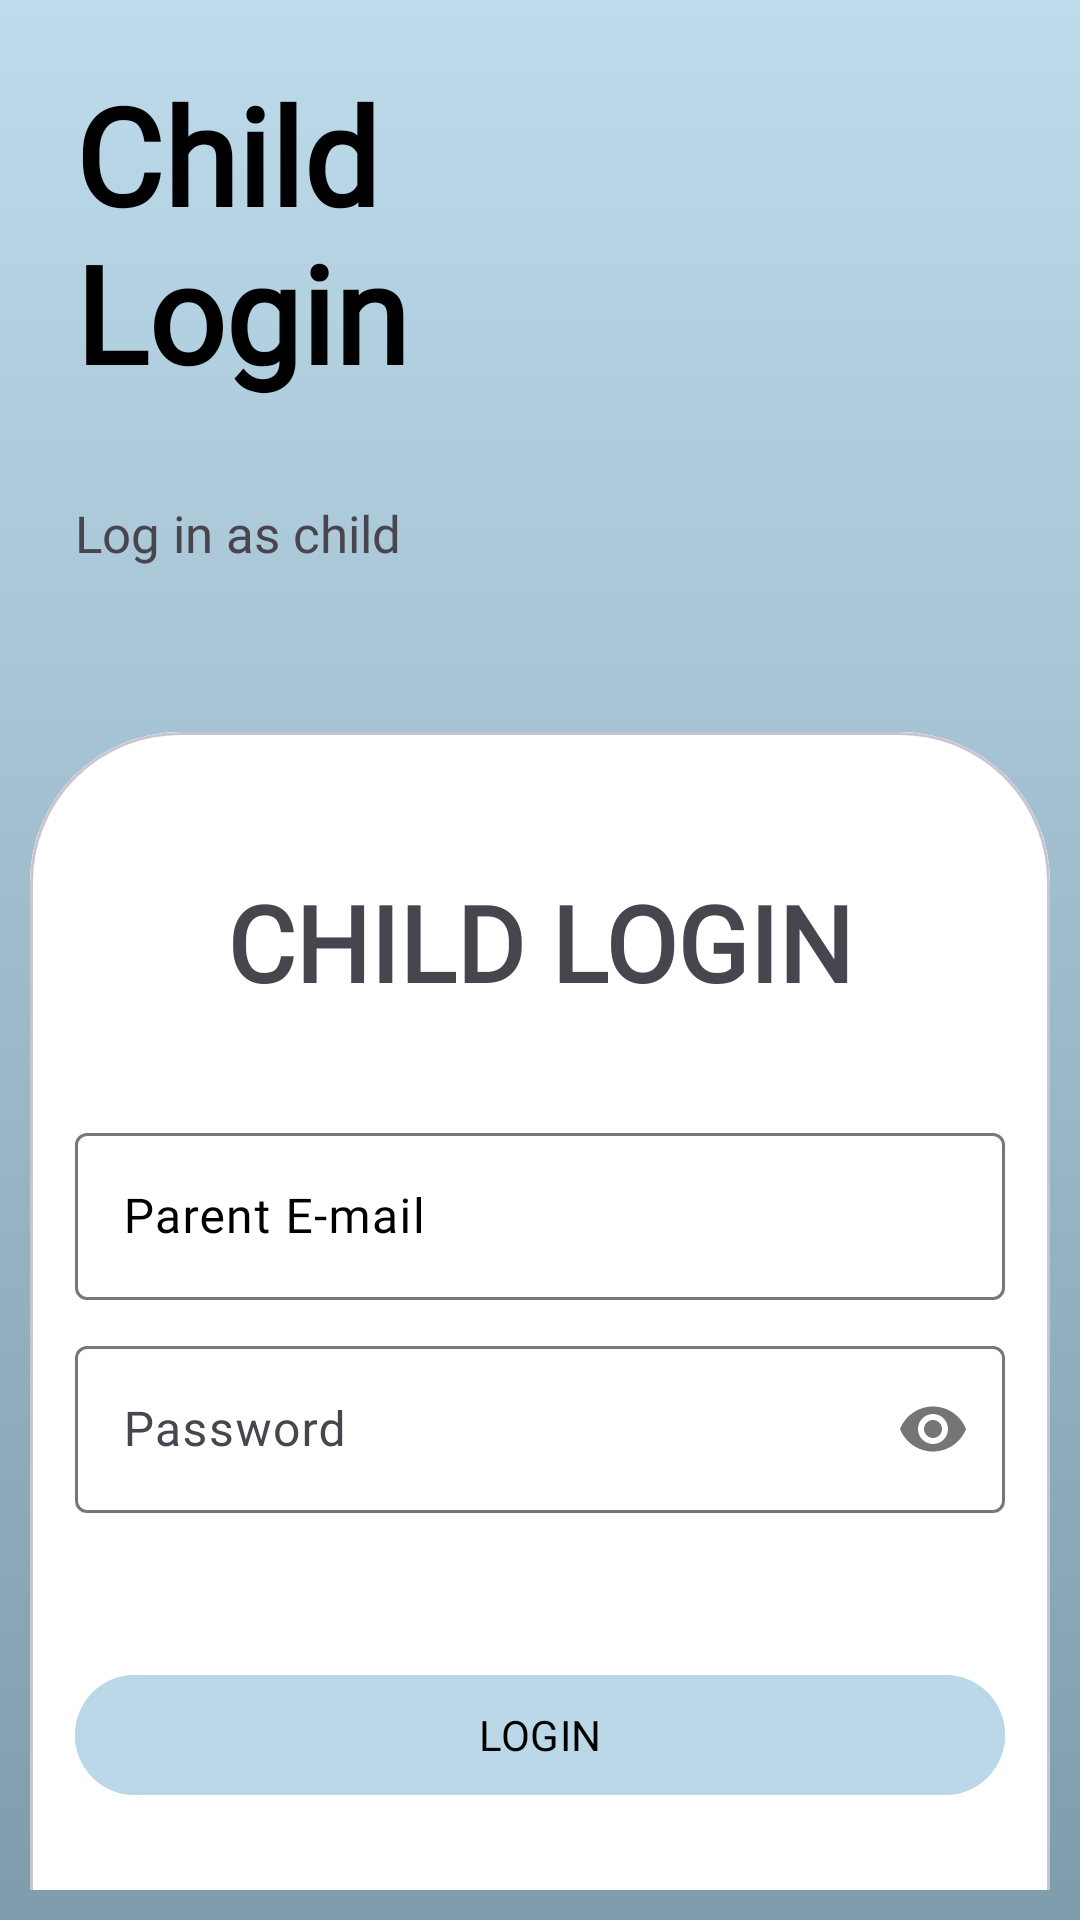

Android layout source for this screen:
<!-- AndroidManifest.xml: application theme Theme.Material3.Light.NoActionBar -->
<!-- res/layout/activity_child_login.xml -->
<?xml version="1.0" encoding="utf-8"?>
<LinearLayout xmlns:android="http://schemas.android.com/apk/res/android"
    xmlns:app="http://schemas.android.com/apk/res-auto"
    android:orientation="vertical"
    android:gravity="center"
    android:layout_width="match_parent"
    android:layout_height="match_parent"
    android:background="@drawable/background"
    android:padding="10dp">

    <ImageButton
        android:id="@+id/back_button"
        android:layout_width="wrap_content"
        android:layout_height="wrap_content"
        android:layout_gravity="left"
        android:padding="15dp"
        android:background="@android:color/transparent"
        android:src="@drawable/baseline_keyboard_backspace_24"/>

    
    <TextView
        android:layout_width="wrap_content"
        android:layout_height="160dp"
        android:fontFamily="@font/kanit"
        android:text="@string/welcome_child_login"
        android:textColor="@color/black"
        android:layout_gravity="left"
        android:padding="15dp"
        android:textSize="45sp"
        android:textStyle="bold"/>

    <TextView
        android:layout_width="wrap_content"
        android:layout_height="wrap_content"
        android:text="@string/login_as_child"
        android:fontFamily="@font/lora"
        android:layout_gravity="left"
        android:paddingBottom="15dp"
        android:paddingLeft="15dp"
        android:layout_marginBottom="40dp"
        android:textSize="17sp"
        />

    <com.google.android.material.card.MaterialCardView
        android:layout_width="match_parent"
        android:layout_height="450dp"
        android:layout_gravity="center"
        android:padding="15dp"
        app:cardCornerRadius="50dp">

        <LinearLayout
            android:orientation="vertical"
            android:layout_width="match_parent"
            android:layout_height="match_parent"
            android:background="#FFFFFF"
            android:padding="15dp"
            android:gravity="center_vertical">

            <TextView
                android:text="@string/child_login"
                android:textSize="35sp"
                android:fontFamily="@font/kanit"
                android:textStyle="bold"
                android:layout_marginTop="-45dp"
                android:layout_marginBottom="35dp"
                android:layout_gravity="center"
                android:layout_width="wrap_content"
                android:layout_height="wrap_content"/>

            <com.google.android.material.textfield.TextInputLayout
                android:layout_width="match_parent"
                android:layout_height="wrap_content"
                android:textColorHint="@color/black"
                android:hint="@string/parent_email"
                app:endIconMode="clear_text"
                app:boxBackgroundMode="outline">

                <com.google.android.material.textfield.TextInputEditText
                    android:id="@+id/email"
                    android:fontFamily="@font/kanit"
                    android:layout_width="match_parent"
                    android:layout_height="wrap_content" />

            </com.google.android.material.textfield.TextInputLayout>

            <com.google.android.material.textfield.TextInputLayout
                android:layout_width="match_parent"
                android:layout_height="wrap_content"
                android:layout_marginTop="10dp"
                android:hint="@string/password"
                app:passwordToggleEnabled="true"
                app:boxBackgroundMode="outline">

                <com.google.android.material.textfield.TextInputEditText
                    android:id="@+id/password"
                    android:inputType="textPassword"
                    android:fontFamily="@font/kanit"
                    android:ems="15"
                    android:layout_width="match_parent"
                    android:layout_height="wrap_content" />
            </com.google.android.material.textfield.TextInputLayout>

            <com.google.android.material.button.MaterialButton
                android:id="@+id/btn_login"
                android:text="@string/login"
                android:layout_marginTop="50dp"
                android:textColor="@color/black"
                android:fontFamily="@font/kanit"
                android:enabled="false"
                android:backgroundTint="@color/purple_200"
                android:layout_width="match_parent"
                android:layout_height="wrap_content"/>


        </LinearLayout>
    </com.google.android.material.card.MaterialCardView>

</LinearLayout>
<!-- resources referenced by this layout -->
<resources>
  <color name="black">#FF000000</color>
  <color name="purple_200">#FFBAD8E8</color>
  <!-- drawable background: png bitmap (drawable, 57784 bytes) -->
  <!-- drawable baseline_keyboard_backspace_24 (drawable) -->
  <vector android:autoMirrored="true" android:height="30dp"
      android:tint="#49454F" android:viewportHeight="24"
      android:viewportWidth="24" android:width="30dp" xmlns:android="http://schemas.android.com/apk/res/android">
      <path android:fillColor="@android:color/white" android:pathData="M21,11H6.83l3.58,-3.59L9,6l-6,6 6,6 1.41,-1.41L6.83,13H21z"/>
  </vector>
  <string name="child_login">CHILD LOGIN</string>
  <string name="login">LOGIN</string>
  <string name="login_as_child">Log in as child</string>
  <string name="parent_email">Parent E-mail</string>
  <string name="password">Password</string>
  <string name="welcome_child_login">Child\nLogin</string>
</resources>
